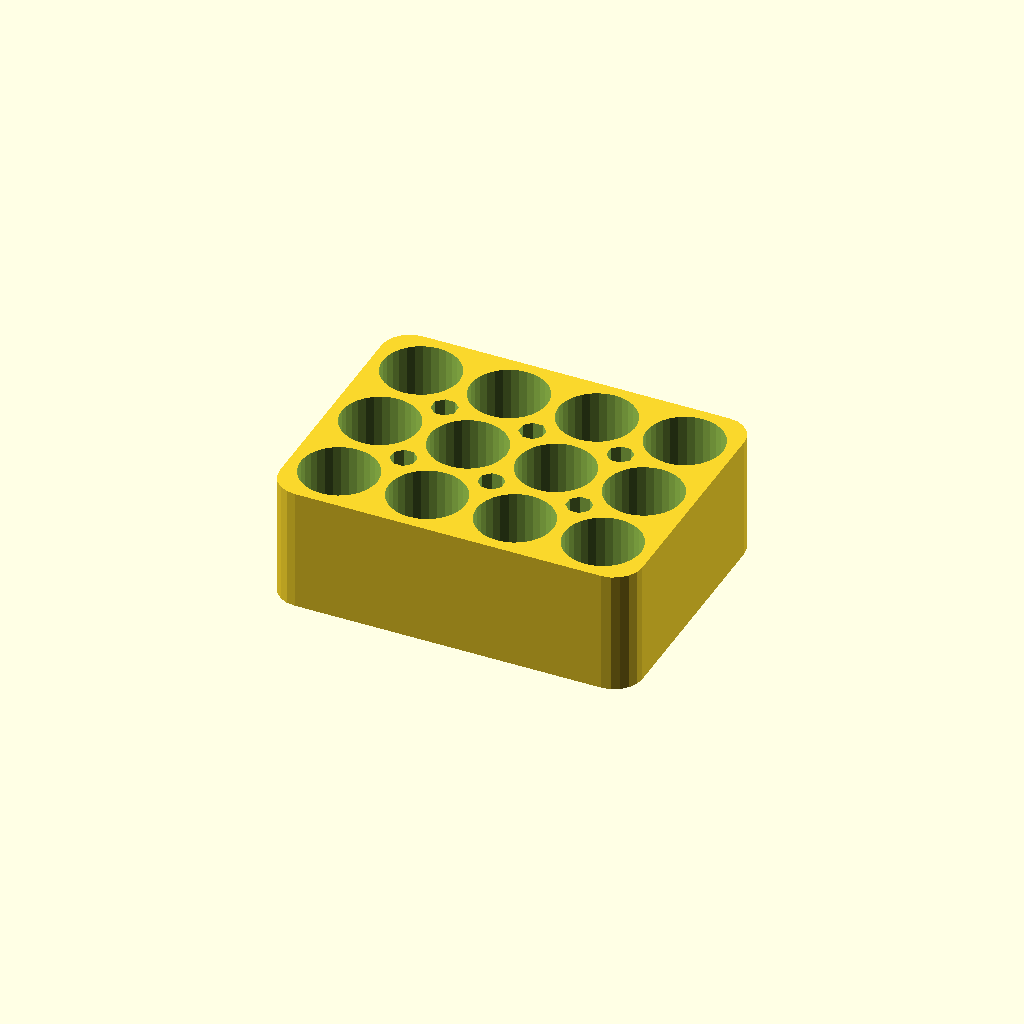
Cell 1 — every parameter at its default value.
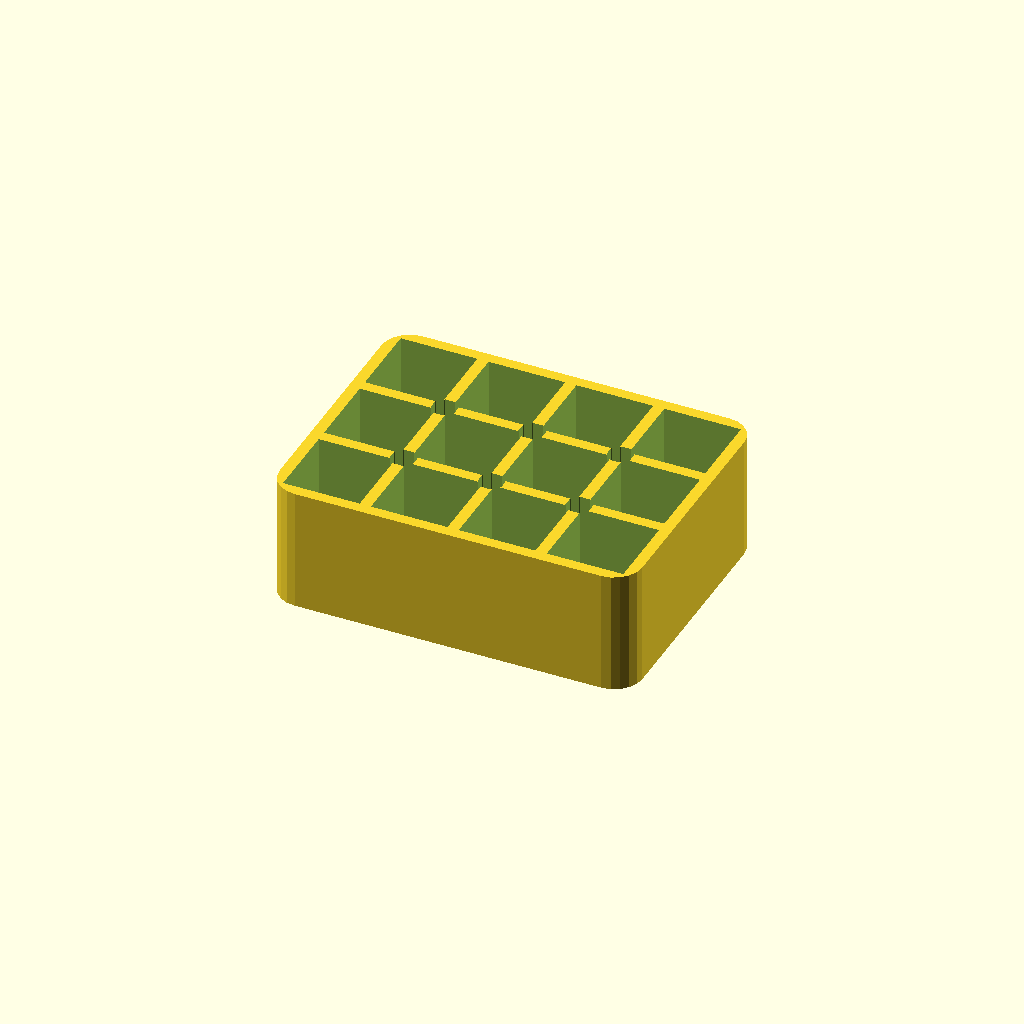
Cell 2: the same model with _strShape = "square".
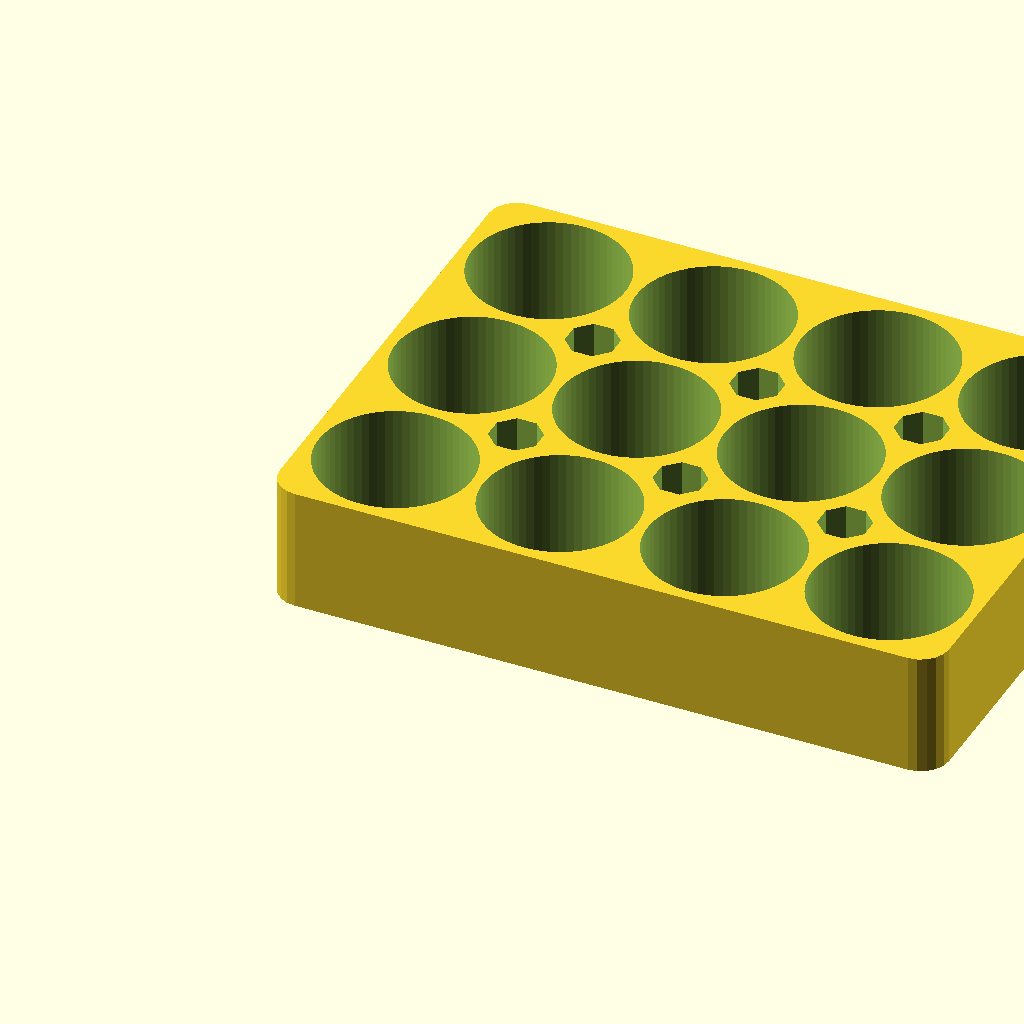
Cell 3 — _diam set to 16.4, the other parameters unchanged.
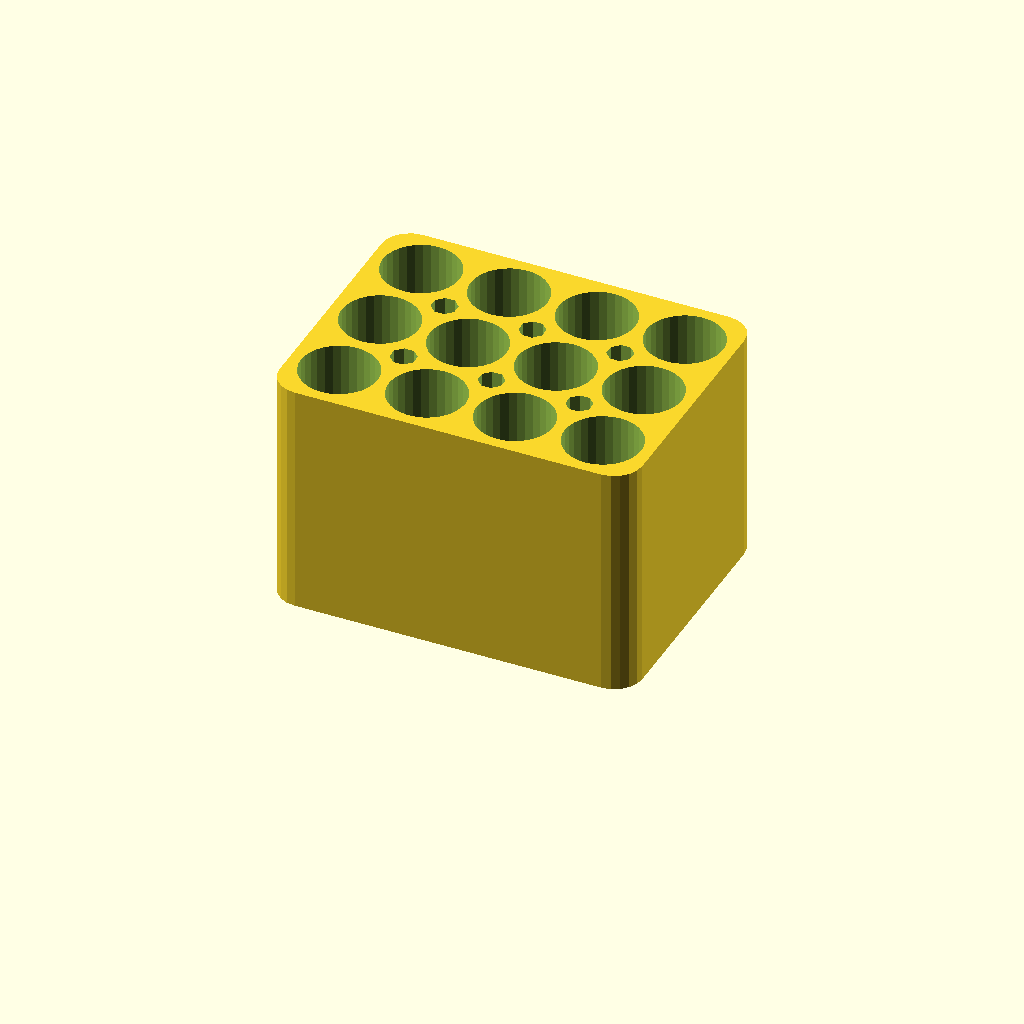
Cell 4: the same model with _depth = 24.
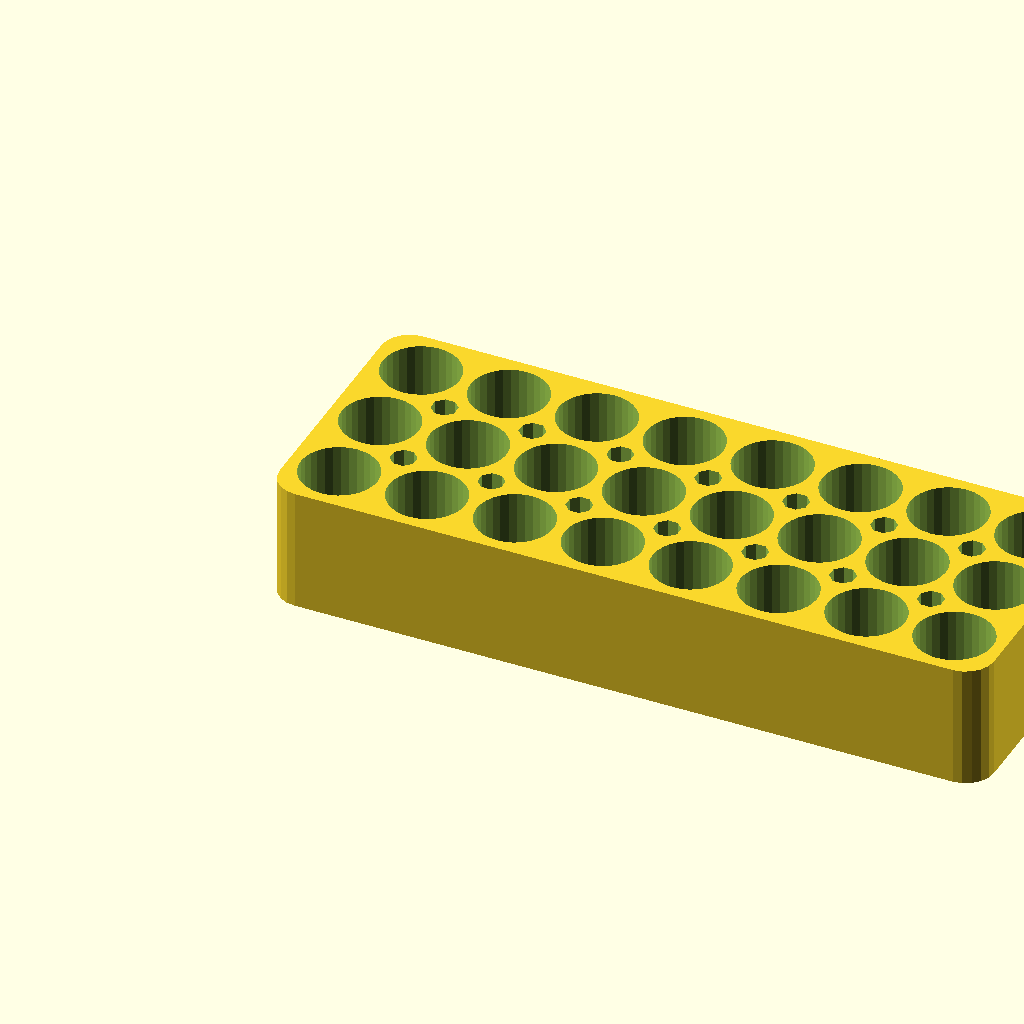
Cell 5: _cols = 8 (everything else at default).
All cells are drawn from one camera (rotation 55°, 0°, 25°, orthographic, colour scheme Cornfield), so only the parameter changes between them.
Source of the model, scadFiles/1118772/1757095.scad:
// diameter (mm) of holes or sides of square.  Increase this to include printer error

_diam = 8.2;             

// depth of holes (mm)

_depth = 12;                

// num of columns of holes

_cols = 4;                  

// num of rows of holes

_rows = 3;                  



// hole shape

_strShape = "circle";   //[circle,square,hex]  

// radius of rounded edges on tray.  If hole shape is squares, use 0 or small number.

_rad_rounded_edge = 3;      

// should small holes be placed to save on print material?

_add_intersect_holes = 1; // [1:yes,0:no]



function int_to_bool(n) = n == 1 ? true : false; 



module hole(diam, depth, strShape)

{

    if(strShape == "circle")

    {

        cylinder(depth,d=diam, $fn=diam*4);

    }

    else if (strShape == "square")

    {

        translate([-diam/2,-diam/2,0]) cube([diam, diam, depth]);

    }

    else if (strShape == "hex")

    {

        rotate([0,0,15]) cylinder(depth,d=diam, $fn=6);

    }

    

}

module hole_array(diam, depth, cols, rows, strShape)

{

    for(r=[0: rows - 1])

    {

        translate([0, r * (diam + 1.2),0])

        for(c=[0: cols - 1])

        {

            translate([c * (diam + 1.2) ,0,1.2]) hole(diam, depth + .1, strShape);

        }

    }

}

module intersect_hole(diam, depth)

{

    rotate([0,0,360/16]) cylinder(depth, d=diam/3, $fn=8);

    //diam, depth, cols, rows

}

module intersect_hole_array(diam, depth, cols, rows)

{

    for(r=[0: rows - 2])

    {

        translate([0, r * (diam + 1.2),0])

        for(c=[0: cols - 2])

        {

            translate([c * (diam + 1.2) ,0,1.2]) intersect_hole(diam, depth + .1);

        }

    }

}

module tray(diam=10, depth=10, cols=2, rows =2, strShape = "square", rad_rounded_edge = 0, add_intersect_holes = false)

{

    

    difference()

    {   

        minkowski()

        {

            translate([rad_rounded_edge,rad_rounded_edge,0])

            cube([  ( (diam * cols) + (cols * 1.2) + (1 * 1.2) - (2*rad_rounded_edge))  , 

                      ( (diam * rows) + (rows * 1.2) + (1 * 1.2) - (2*rad_rounded_edge)) , 

                        depth + 1.2]);

            cylinder(.01,r=rad_rounded_edge, $fn=20);

        }

        translate([(diam/2) + 1.2, (diam/2) + 1.2, 0]) 

            hole_array(diam, depth, cols, rows, strShape);

        

        if(add_intersect_holes == true)

        {

            translate([diam + ( 1.2 + (1.2/2)) , diam + ( 1.2 + (1.2/2)) ,0])

            intersect_hole_array(_diam, _depth,_cols,_rows);

        }

    }

}



// output the tray

tray(_diam, _depth, _cols, _rows, _strShape, _rad_rounded_edge, int_to_bool(_add_intersect_holes));
Customizer parameters (derived from the source; name, type, default, range or options):
_diam: number, default 8.2
_depth: number, default 12
_cols: number, default 4
_rows: number, default 3
_strShape: string, default "circle", options "circle", "square", "hex"
_rad_rounded_edge: number, default 3
_add_intersect_holes: number, default 1, options 1, 0
